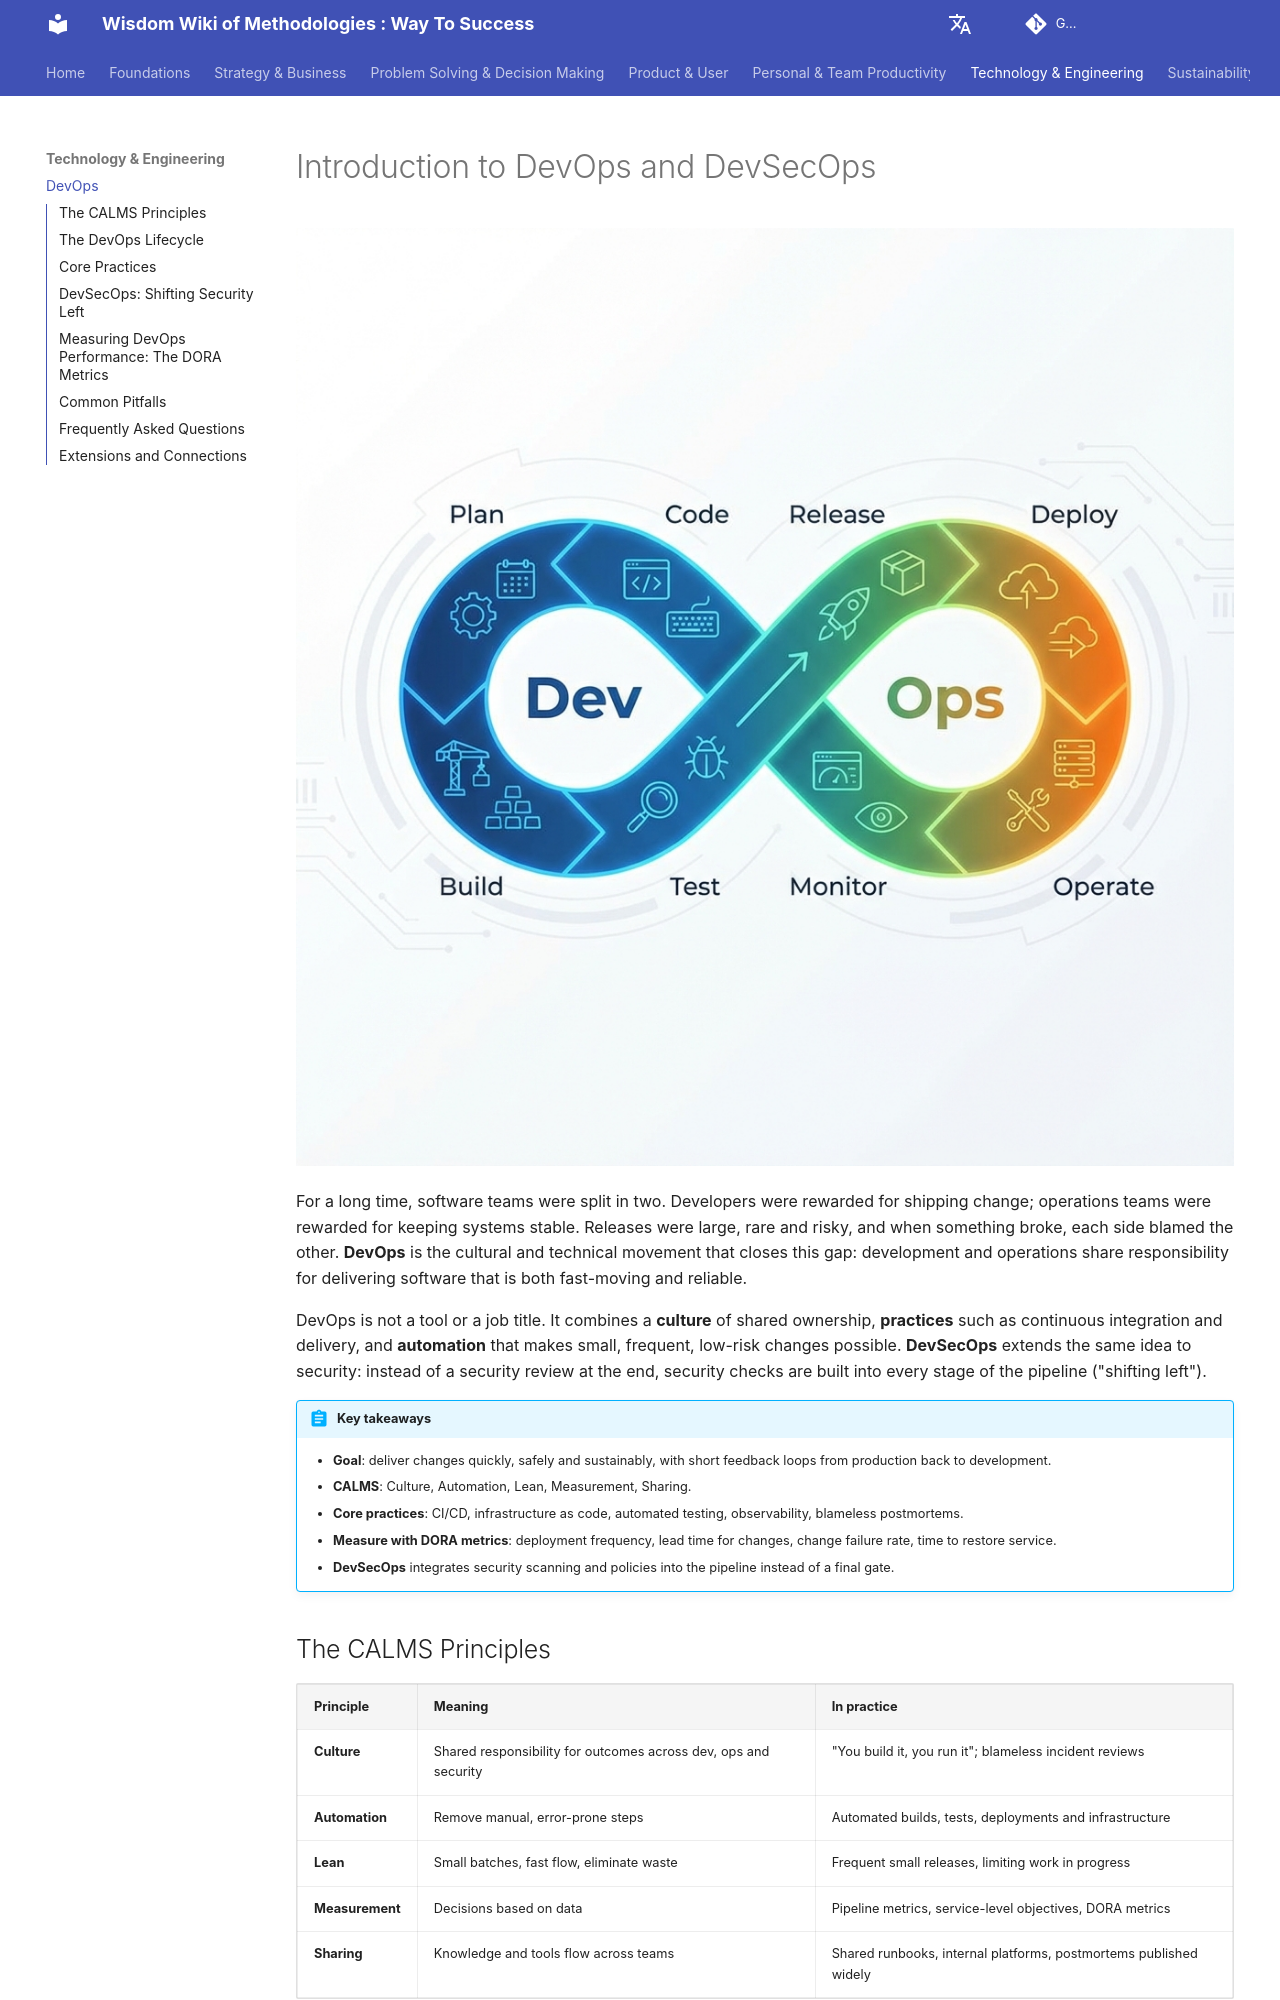

repository: mayunlei/methodologywiki · page: en/Technology/DevOps/intro-to-devops-en/index.html · generator: mkdocs

---
title: "DevOps and DevSecOps: Principles, Lifecycle, Practices and Metrics"
description: "DevOps unites development and operations to deliver software faster and more reliably; DevSecOps builds security into every stage. Learn the CALMS principles, the DevOps lifecycle, core practices like CI/CD and infrastructure as code, the four DORA metrics and common pitfalls."
---

# Introduction to DevOps and DevSecOps

![DevOps Lifecycle Diagram](./intro-to-devops-en-diagram.png)

For a long time, software teams were split in two. Developers were rewarded for shipping change; operations teams were rewarded for keeping systems stable. Releases were large, rare and risky, and when something broke, each side blamed the other. **DevOps** is the cultural and technical movement that closes this gap: development and operations share responsibility for delivering software that is both fast-moving and reliable.

DevOps is not a tool or a job title. It combines a **culture** of shared ownership, **practices** such as continuous integration and delivery, and **automation** that makes small, frequent, low-risk changes possible. **DevSecOps** extends the same idea to security: instead of a security review at the end, security checks are built into every stage of the pipeline ("shifting left").

!!! abstract "Key takeaways"

    - **Goal**: deliver changes quickly, safely and sustainably, with short feedback loops from production back to development.
    - **CALMS**: Culture, Automation, Lean, Measurement, Sharing.
    - **Core practices**: CI/CD, infrastructure as code, automated testing, observability, blameless postmortems.
    - **Measure with DORA metrics**: deployment frequency, lead time for changes, change failure rate, time to restore service.
    - **DevSecOps** integrates security scanning and policies into the pipeline instead of a final gate.

## The CALMS Principles

| Principle | Meaning | In practice |
| --- | --- | --- |
| **Culture** | Shared responsibility for outcomes across dev, ops and security | "You build it, you run it"; blameless incident reviews |
| **Automation** | Remove manual, error-prone steps | Automated builds, tests, deployments and infrastructure |
| **Lean** | Small batches, fast flow, eliminate waste | Frequent small releases, limiting work in progress |
| **Measurement** | Decisions based on data | Pipeline metrics, service-level objectives, DORA metrics |
| **Sharing** | Knowledge and tools flow across teams | Shared runbooks, internal platforms, postmortems published widely |
